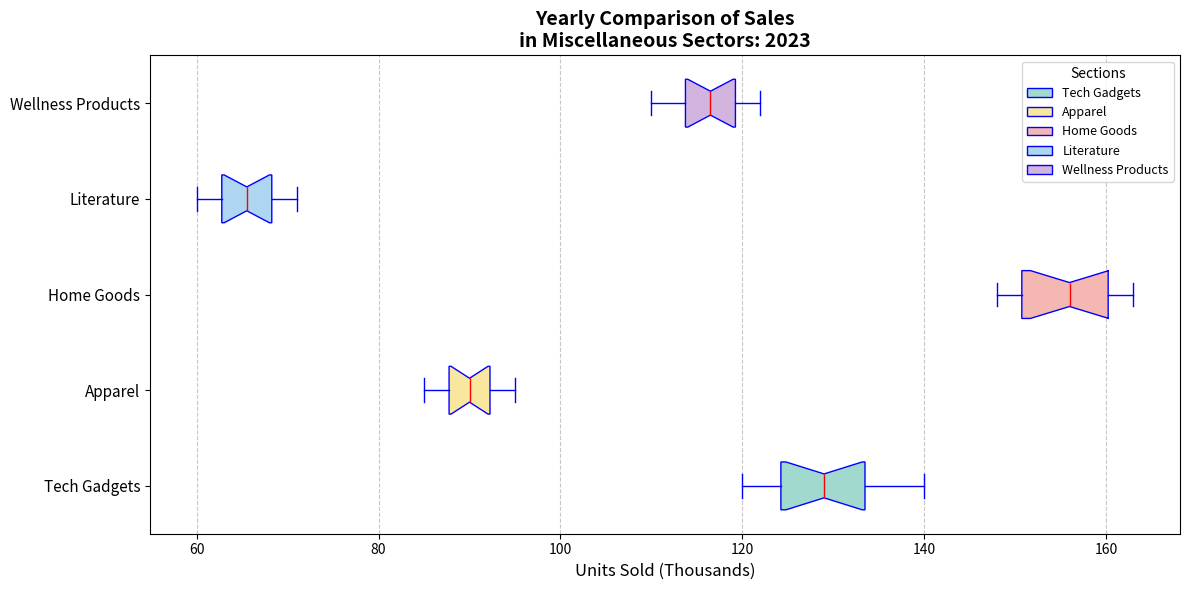

Generate this figure with matplotlib:
import matplotlib.pyplot as plt

categories = ["Tech Gadgets", "Apparel", "Home Goods", "Literature", "Wellness Products"]

electronics_sales = [120, 130, 125, 140, 135, 128, 127, 132, 138, 122, 121, 133]
fashion_sales = [85, 95, 90, 89, 92, 94, 87, 88, 91, 86, 93, 90]
home_kitchen_sales = [150, 160, 155, 148, 162, 157, 151, 149, 163, 154, 158, 161]
books_sales = [60, 65, 63, 70, 68, 66, 62, 67, 69, 64, 61, 71]
health_beauty_sales = [110, 115, 118, 112, 120, 119, 117, 116, 121, 114, 113, 122]

data = [
    electronics_sales,
    fashion_sales,
    home_kitchen_sales,
    books_sales,
    health_beauty_sales
]

fig, ax = plt.subplots(figsize=(12, 6))

box = ax.boxplot(data, notch=True, patch_artist=True, vert=False,
                 boxprops=dict(facecolor="lightblue", color="blue"),
                 capprops=dict(color="blue"),
                 whiskerprops=dict(color="blue"),
                 flierprops=dict(markerfacecolor='red', marker='o', markersize=8, linestyle='none'),
                 medianprops=dict(color="red"))

colors = ['#A2D9CE', '#F9E79F', '#F5B7B1', '#AED6F1', '#D2B4DE']
for patch, color in zip(box['boxes'], colors):
    patch.set_facecolor(color)

ax.set_title("Yearly Comparison of Sales\nin Miscellaneous Sectors: 2023", fontsize=14, fontweight='bold')
ax.set_xlabel('Units Sold (Thousands)', fontsize=12)
ax.set_yticks(range(1, len(categories) + 1))
ax.set_yticklabels(categories, fontsize=11)

ax.xaxis.grid(True, linestyle='--', which='both', alpha=0.7)

ax.legend([box["boxes"][i] for i in range(len(categories))], categories, loc='upper right', fontsize=9, title="Sections")

plt.tight_layout()
plt.show()
